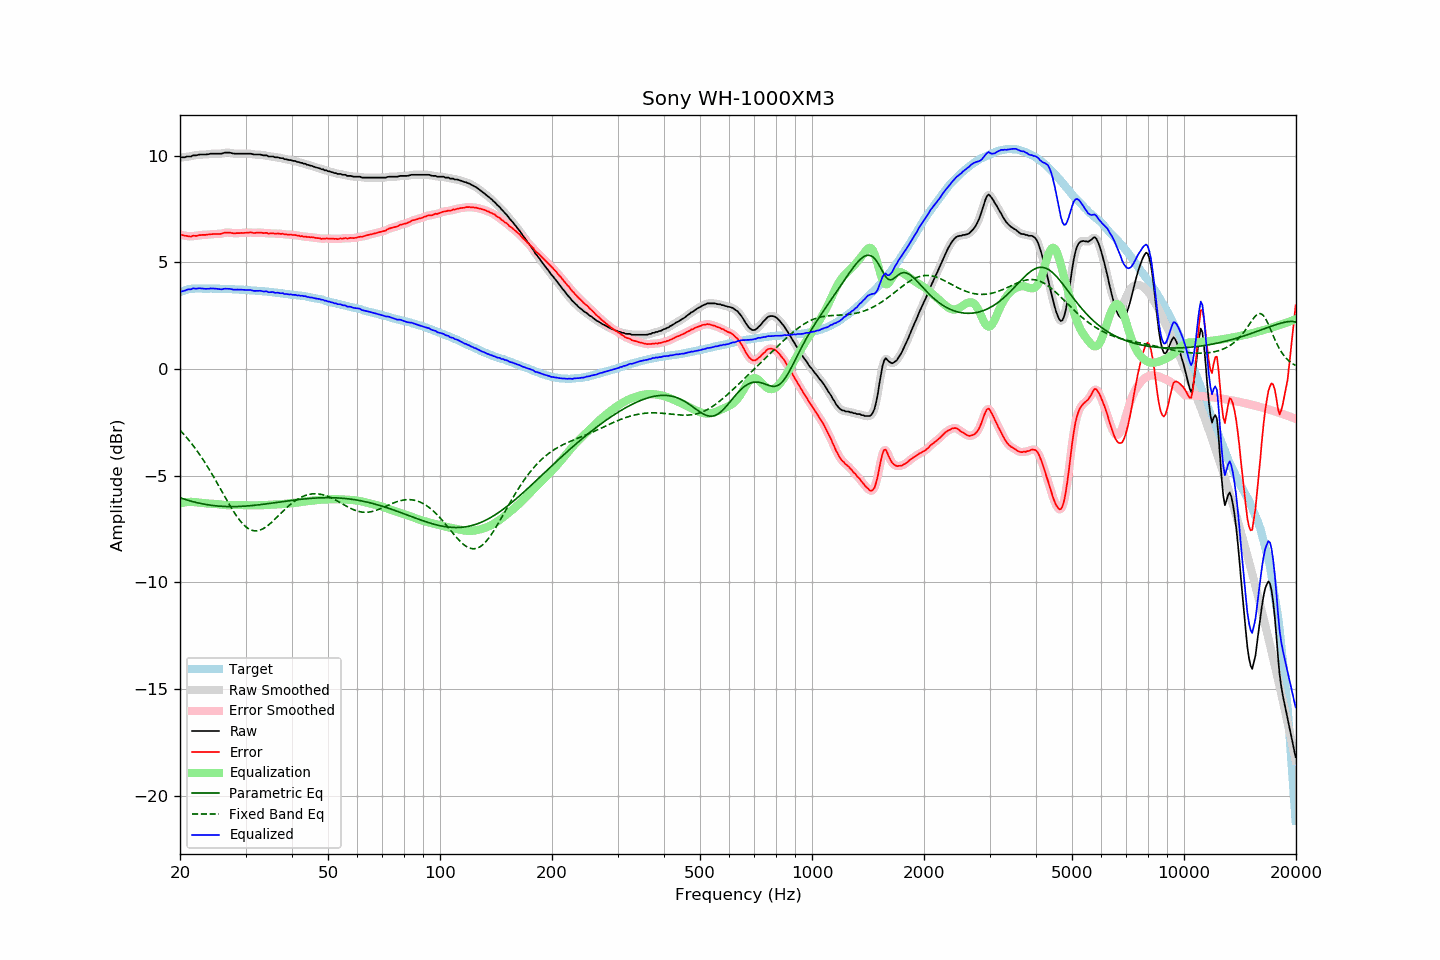

Values plotted in this chart, from the file beside it:
frequency, raw, error, smoothed, error_smoothed, equalization, parametric_eq, fixed_band_eq, equalized_raw, equalized_smoothed, target
20.00, 9.91, 6.31, 9.91, 6.31, -6.31, -6.03, -2.87, 3.60, 3.60, 3.60
20.20, 9.93, 6.30, 9.92, 6.29, -6.29, -6.06, -2.95, 3.64, 3.63, 3.63
20.40, 9.93, 6.27, 9.93, 6.27, -6.27, -6.08, -3.03, 3.66, 3.66, 3.66
20.61, 9.93, 6.25, 9.94, 6.25, -6.25, -6.11, -3.11, 3.67, 3.69, 3.68
20.81, 9.96, 6.25, 9.95, 6.24, -6.24, -6.13, -3.20, 3.71, 3.71, 3.71
21.02, 9.97, 6.23, 9.96, 6.22, -6.24, -6.16, -3.29, 3.73, 3.72, 3.74
21.23, 9.97, 6.22, 9.97, 6.22, -6.23, -6.18, -3.38, 3.74, 3.74, 3.75
21.44, 9.97, 6.21, 9.98, 6.22, -6.23, -6.20, -3.48, 3.74, 3.76, 3.76
21.66, 10.02, 6.25, 10.00, 6.23, -6.23, -6.22, -3.57, 3.78, 3.77, 3.77
21.87, 10.02, 6.25, 10.01, 6.24, -6.24, -6.24, -3.67, 3.78, 3.77, 3.77
22.09, 10.02, 6.24, 10.03, 6.25, -6.25, -6.26, -3.77, 3.77, 3.78, 3.78
22.31, 10.04, 6.26, 10.04, 6.26, -6.26, -6.28, -3.88, 3.78, 3.78, 3.78
22.54, 10.06, 6.28, 10.05, 6.27, -6.27, -6.29, -3.99, 3.79, 3.78, 3.78
22.76, 10.06, 6.28, 10.06, 6.28, -6.28, -6.31, -4.10, 3.78, 3.78, 3.78
22.99, 10.06, 6.29, 10.06, 6.29, -6.28, -6.32, -4.21, 3.77, 3.77, 3.77
23.22, 10.06, 6.29, 10.06, 6.29, -6.29, -6.34, -4.33, 3.76, 3.76, 3.77
23.45, 10.06, 6.29, 10.06, 6.29, -6.30, -6.35, -4.44, 3.76, 3.76, 3.77
23.69, 10.07, 6.30, 10.07, 6.30, -6.31, -6.36, -4.56, 3.76, 3.76, 3.77
23.92, 10.08, 6.31, 10.08, 6.31, -6.31, -6.38, -4.69, 3.77, 3.77, 3.77
24.16, 10.10, 6.32, 10.09, 6.32, -6.32, -6.39, -4.81, 3.78, 3.77, 3.78
24.40, 10.10, 6.32, 10.10, 6.33, -6.32, -6.40, -4.94, 3.78, 3.78, 3.77
24.65, 10.10, 6.33, 10.10, 6.33, -6.32, -6.41, -5.07, 3.77, 3.78, 3.76
24.89, 10.10, 6.33, 10.10, 6.33, -6.33, -6.41, -5.20, 3.77, 3.77, 3.76
25.14, 10.10, 6.33, 10.10, 6.33, -6.34, -6.42, -5.33, 3.76, 3.76, 3.76
25.39, 10.10, 6.33, 10.09, 6.33, -6.34, -6.43, -5.46, 3.75, 3.75, 3.76
25.65, 10.10, 6.33, 10.10, 6.34, -6.35, -6.43, -5.60, 3.74, 3.74, 3.76
25.91, 10.10, 6.35, 10.11, 6.35, -6.36, -6.44, -5.73, 3.73, 3.75, 3.75
26.16, 10.13, 6.38, 10.12, 6.37, -6.37, -6.44, -5.87, 3.76, 3.75, 3.75
26.43, 10.15, 6.40, 10.14, 6.39, -6.38, -6.45, -6.00, 3.77, 3.76, 3.75
26.69, 10.15, 6.40, 10.15, 6.40, -6.38, -6.45, -6.13, 3.76, 3.77, 3.75
26.96, 10.15, 6.40, 10.15, 6.40, -6.39, -6.45, -6.26, 3.76, 3.76, 3.75
27.23, 10.15, 6.40, 10.14, 6.39, -6.39, -6.45, -6.39, 3.76, 3.75, 3.75
27.50, 10.13, 6.38, 10.13, 6.38, -6.39, -6.45, -6.52, 3.74, 3.74, 3.75
27.77, 10.11, 6.37, 10.11, 6.37, -6.38, -6.45, -6.64, 3.73, 3.73, 3.74
28.05, 10.10, 6.36, 10.10, 6.37, -6.38, -6.45, -6.76, 3.72, 3.72, 3.74
28.33, 10.10, 6.37, 10.10, 6.37, -6.37, -6.45, -6.87, 3.72, 3.72, 3.73
28.62, 10.10, 6.37, 10.10, 6.37, -6.37, -6.45, -6.98, 3.73, 3.73, 3.72
28.90, 10.10, 6.37, 10.10, 6.38, -6.37, -6.44, -7.08, 3.72, 3.72, 3.72
29.19, 10.10, 6.38, 10.10, 6.38, -6.38, -6.44, -7.17, 3.72, 3.72, 3.71
29.48, 10.10, 6.38, 10.10, 6.38, -6.38, -6.44, -7.26, 3.71, 3.71, 3.72
29.78, 10.10, 6.39, 10.10, 6.38, -6.39, -6.43, -7.33, 3.71, 3.71, 3.71
30.08, 10.10, 6.39, 10.10, 6.39, -6.39, -6.43, -7.40, 3.71, 3.71, 3.71
30.38, 10.10, 6.40, 10.10, 6.40, -6.39, -6.42, -7.46, 3.71, 3.71, 3.70
30.68, 10.10, 6.40, 10.10, 6.40, -6.39, -6.41, -7.50, 3.70, 3.71, 3.70
30.99, 10.10, 6.41, 10.09, 6.40, -6.39, -6.41, -7.54, 3.70, 3.70, 3.69
31.30, 10.08, 6.39, 10.08, 6.39, -6.39, -6.40, -7.57, 3.68, 3.68, 3.69
31.61, 10.06, 6.37, 10.06, 6.39, -6.39, -6.39, -7.58, 3.66, 3.67, 3.68
31.93, 10.06, 6.38, 10.06, 6.38, -6.39, -6.39, -7.59, 3.66, 3.66, 3.67
32.24, 10.06, 6.40, 10.06, 6.39, -6.39, -6.38, -7.58, 3.66, 3.66, 3.66
32.57, 10.06, 6.40, 10.06, 6.40, -6.39, -6.37, -7.57, 3.67, 3.67, 3.66
32.89, 10.06, 6.40, 10.05, 6.39, -6.39, -6.36, -7.55, 3.67, 3.66, 3.66
33.22, 10.04, 6.39, 10.04, 6.39, -6.38, -6.35, -7.51, 3.65, 3.65, 3.65
33.55, 10.02, 6.37, 10.03, 6.39, -6.38, -6.34, -7.47, 3.64, 3.65, 3.65
33.89, 10.02, 6.38, 10.01, 6.38, -6.38, -6.33, -7.43, 3.64, 3.64, 3.63
34.23, 10.02, 6.38, 10.00, 6.37, -6.37, -6.32, -7.38, 3.64, 3.62, 3.63
34.57, 9.97, 6.35, 9.98, 6.36, -6.37, -6.31, -7.32, 3.60, 3.62, 3.62
34.92, 9.97, 6.36, 9.97, 6.36, -6.36, -6.30, -7.25, 3.60, 3.61, 3.61
35.27, 9.97, 6.36, 9.96, 6.36, -6.36, -6.29, -7.19, 3.61, 3.60, 3.61
35.62, 9.97, 6.37, 9.95, 6.36, -6.36, -6.28, -7.12, 3.61, 3.60, 3.59
35.97, 9.93, 6.34, 9.94, 6.36, -6.35, -6.27, -7.04, 3.57, 3.59, 3.58
... 635 more rows
